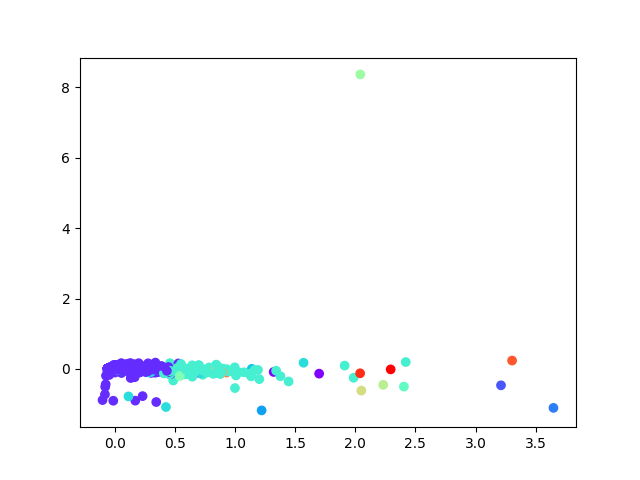

The file beside this chart, header and first rows:
, 0, 1
0, -0.009162, 0.008931
1, -0.01454, 0.007998
2, 0.02832, -0.01338
3, -0.01263, -0.01136
4, 0.01131, 0.005488
5, -0.005945, -0.0238
6, 0.05859, 0.0337
7, -0.04642, 8.727626082097427e-05
8, 0.008897, -0.01891
9, 0.01733, -0.007152
10, 0.04627, -0.02076
11, 0.08869, -0.01523
12, 0.5323, 0.03796
13, -0.05463, 0.004179
14, -0.03678, -0.001157
15, -0.05386, 0.004761
16, -0.05562, 0.004004
17, -0.0569, 0.004832
18, -0.0569, 0.004832
19, -0.0569, 0.004832
20, -0.0569, 0.004832
21, -0.0569, 0.004832
22, -0.0569, 0.004832
23, -0.0569, 0.004832
24, -0.0569, 0.004832
25, 0.01296, -0.01037
26, -0.01869, -0.0007017
27, 0.0383, -0.0175
28, 0.04156, -0.007942
29, -0.03494, 0.002681
30, -0.009569, 0.02241
31, -0.02941, -0.003173
32, -0.07449, -0.4402
33, 0.2079, -0.03663
34, 0.06678, -0.04339
35, -0.001672, -0.001018
36, -0.0569, 0.004832
37, -0.0569, 0.004832
38, -0.05682, 0.00483
39, -0.05687, 0.004842
40, -0.0569, 0.004832
41, -0.0569, 0.004832
42, -0.0569, 0.004832
43, -0.05602, 0.004589
44, -0.0569, 0.004832
45, -0.0569, 0.004832
46, -0.0569, 0.004832
47, -0.0569, 0.004832
48, -0.0569, 0.004832
49, -0.0569, 0.004832
50, -0.05594, 0.004611
51, -0.05312, 0.004571
52, -0.05623, 0.004594
53, -0.05685, 0.004816
54, -0.04307, 0.009
55, -0.0569, 0.004832
56, -0.0569, 0.004832
57, -0.05051, 0.00187
58, -0.05404, 0.004464
59, -0.0569, 0.004832
... 3,705 more rows
